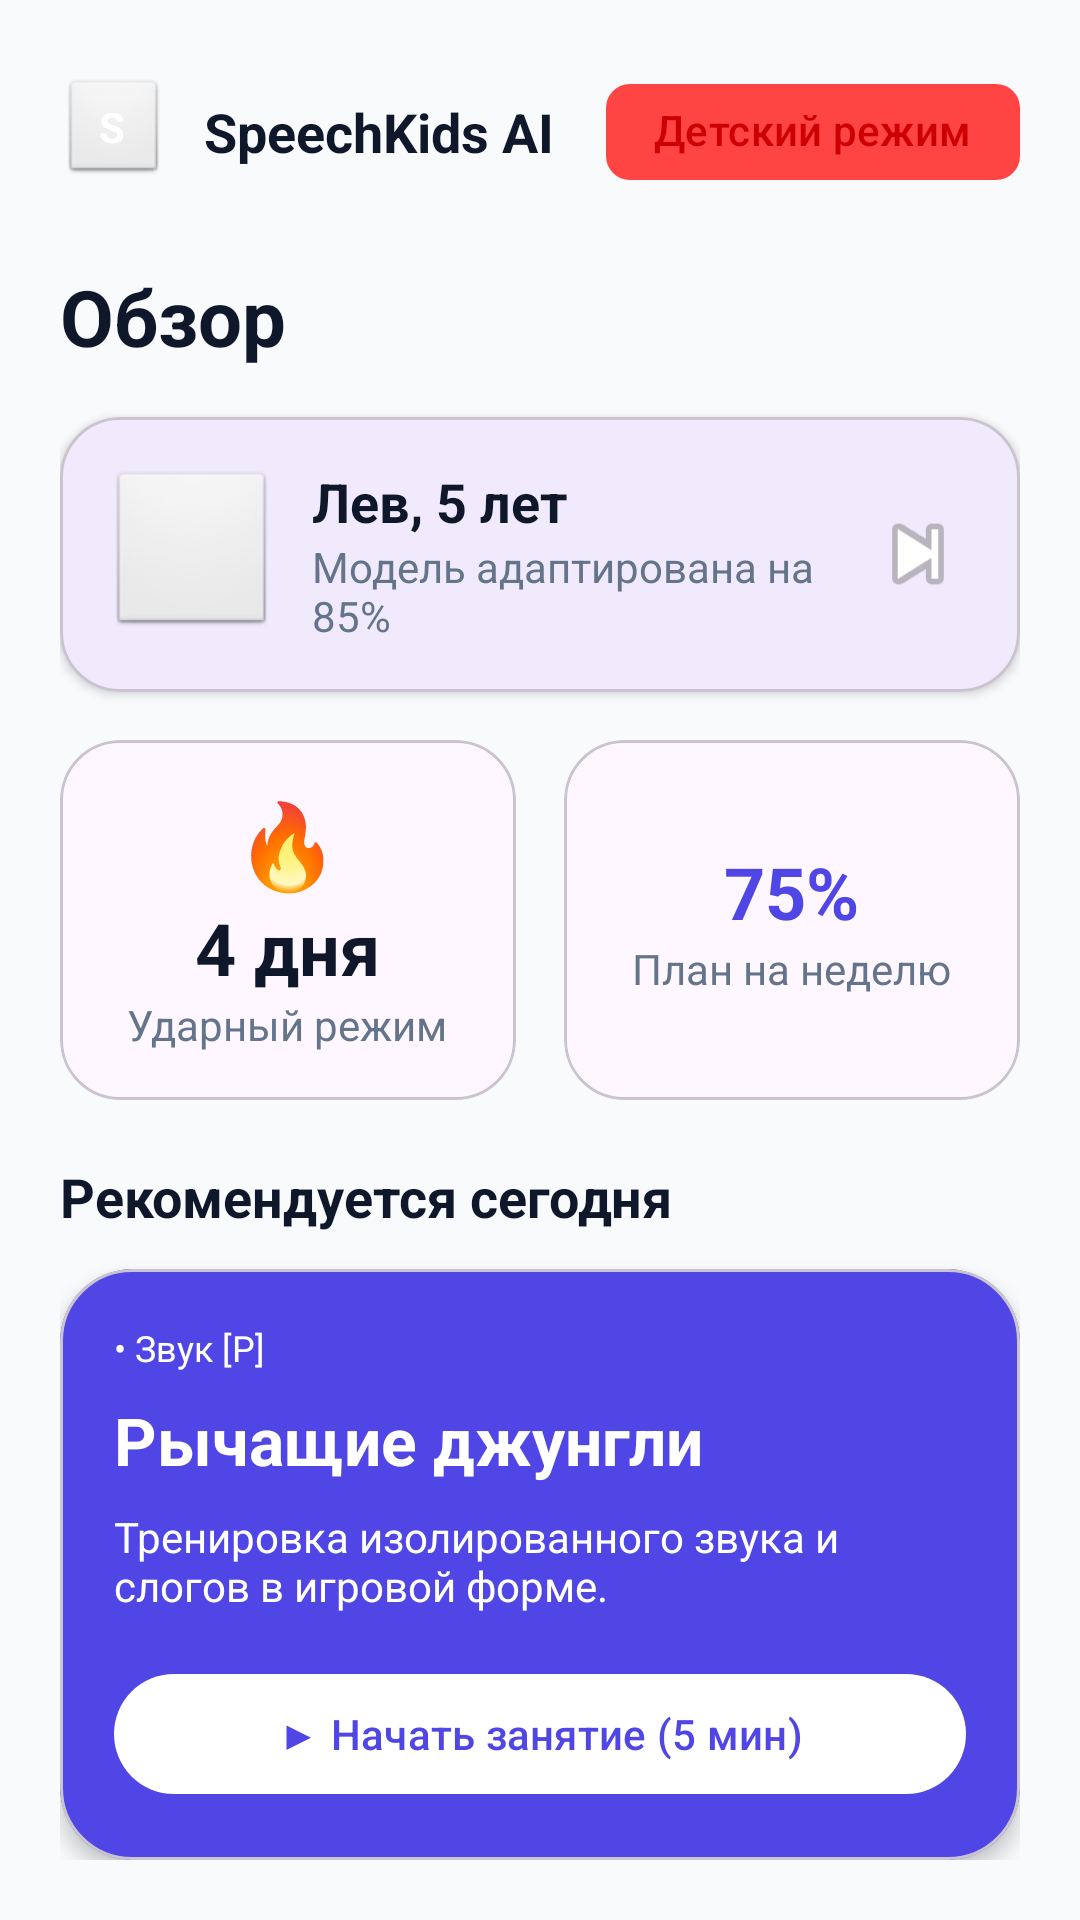

The Android layout XML behind this screen, and the referenced resources:
<!-- AndroidManifest.xml: application theme Theme.SpeechKids_AI -->
<!-- res/layout/fragment_parent_overview.xml -->
<?xml version="1.0" encoding="utf-8"?>
<ScrollView xmlns:android="http://schemas.android.com/apk/res/android"
    xmlns:app="http://schemas.android.com/apk/res-auto"
    android:layout_width="match_parent"
    android:layout_height="match_parent"
    android:background="@color/surface"
    android:fillViewport="true">

    <LinearLayout
        android:layout_width="match_parent"
        android:layout_height="wrap_content"
        android:orientation="vertical"
        android:padding="20dp">

        <LinearLayout
            android:layout_width="match_parent"
            android:layout_height="wrap_content"
            android:gravity="center_vertical"
            android:orientation="horizontal">

            <TextView
                android:layout_width="36dp"
                android:layout_height="36dp"
                android:background="@android:drawable/btn_default"
                android:gravity="center"
                android:text="S"
                android:textColor="@android:color/white"
                android:textStyle="bold" />

            <TextView
                android:layout_width="0dp"
                android:layout_height="wrap_content"
                android:layout_marginStart="12dp"
                android:layout_weight="1"
                android:text="SpeechKids AI"
                android:textColor="@color/text_primary"
                android:textSize="18sp"
                android:textStyle="bold" />

            <com.google.android.material.chip.Chip
                android:id="@+id/kidModeChip"
                android:layout_width="wrap_content"
                android:layout_height="wrap_content"
                android:text="Детский режим"
                app:chipBackgroundColor="@android:color/holo_red_light"
                app:chipStrokeWidth="0dp"
                android:textColor="@android:color/holo_red_dark" />
        </LinearLayout>

        <TextView
            android:layout_width="match_parent"
            android:layout_height="wrap_content"
            android:layout_marginTop="20dp"
            android:text="Обзор"
            android:textColor="@color/text_primary"
            android:textSize="26sp"
            android:textStyle="bold" />

        <com.google.android.material.card.MaterialCardView
            android:id="@+id/activeChildCard"
            android:layout_width="match_parent"
            android:layout_height="wrap_content"
            android:layout_marginTop="16dp"
            app:cardCornerRadius="20dp"
            app:cardElevation="2dp">

            <LinearLayout
                android:layout_width="match_parent"
                android:layout_height="wrap_content"
                android:gravity="center_vertical"
                android:orientation="horizontal"
                android:padding="16dp">

                <ImageView
                    android:layout_width="56dp"
                    android:layout_height="56dp"
                    android:background="@android:drawable/btn_default"
                    android:src="@android:drawable/sym_def_app_icon" />

                <LinearLayout
                    android:layout_width="0dp"
                    android:layout_height="wrap_content"
                    android:layout_marginStart="12dp"
                    android:layout_weight="1"
                    android:orientation="vertical">

                    <TextView
                        android:id="@+id/activeChildNameText"
                        android:layout_width="wrap_content"
                        android:layout_height="wrap_content"
                        android:text="Лев, 5 лет"
                        android:textColor="@color/text_primary"
                        android:textSize="18sp"
                        android:textStyle="bold" />

                    <TextView
                        android:id="@+id/activeChildAdaptationText"
                        android:layout_width="wrap_content"
                        android:layout_height="wrap_content"
                        android:text="Модель адаптирована на 85%"
                        android:textColor="@color/text_secondary"
                        android:textSize="14sp" />
                </LinearLayout>

                <ImageView
                    android:layout_width="36dp"
                    android:layout_height="36dp"
                    android:src="@android:drawable/ic_media_next" />
            </LinearLayout>
        </com.google.android.material.card.MaterialCardView>

        <LinearLayout
            android:layout_width="match_parent"
            android:layout_height="wrap_content"
            android:layout_marginTop="16dp"
            android:orientation="horizontal">

            <com.google.android.material.card.MaterialCardView
                android:layout_width="0dp"
                android:layout_height="120dp"
                android:layout_marginEnd="8dp"
                android:layout_weight="1"
                app:cardCornerRadius="20dp">

                <LinearLayout
                    android:layout_width="match_parent"
                    android:layout_height="match_parent"
                    android:gravity="center"
                    android:orientation="vertical"
                    android:padding="12dp">

                    <TextView android:layout_width="wrap_content" android:layout_height="wrap_content" android:text="🔥" android:textSize="28sp"/>
                    <TextView android:layout_width="wrap_content" android:layout_height="wrap_content" android:text="4 дня" android:textColor="@color/text_primary" android:textSize="24sp" android:textStyle="bold"/>
                    <TextView android:layout_width="wrap_content" android:layout_height="wrap_content" android:text="Ударный режим" android:textColor="@color/text_secondary"/>
                </LinearLayout>
            </com.google.android.material.card.MaterialCardView>

            <com.google.android.material.card.MaterialCardView
                android:layout_width="0dp"
                android:layout_height="120dp"
                android:layout_marginStart="8dp"
                android:layout_weight="1"
                app:cardCornerRadius="20dp">

                <LinearLayout
                    android:layout_width="match_parent"
                    android:layout_height="match_parent"
                    android:gravity="center"
                    android:orientation="vertical"
                    android:padding="12dp">

                    <TextView android:layout_width="wrap_content" android:layout_height="wrap_content" android:text="75%" android:textColor="@color/primary" android:textSize="24sp" android:textStyle="bold"/>
                    <TextView android:layout_width="wrap_content" android:layout_height="wrap_content" android:text="План на неделю" android:textColor="@color/text_secondary"/>
                </LinearLayout>
            </com.google.android.material.card.MaterialCardView>
        </LinearLayout>

        <TextView
            android:layout_width="match_parent"
            android:layout_height="wrap_content"
            android:layout_marginTop="20dp"
            android:text="Рекомендуется сегодня"
            android:textColor="@color/text_primary"
            android:textSize="18sp"
            android:textStyle="bold" />

        <com.google.android.material.card.MaterialCardView
            android:layout_width="match_parent"
            android:layout_height="wrap_content"
            android:layout_marginTop="12dp"
            app:cardCornerRadius="24dp"
            app:cardElevation="4dp"
            app:cardBackgroundColor="@color/primary">

            <LinearLayout
                android:layout_width="match_parent"
                android:layout_height="wrap_content"
                android:orientation="vertical"
                android:padding="18dp">

                <TextView android:layout_width="wrap_content" android:layout_height="wrap_content" android:text="• Звук [Р]" android:textColor="@android:color/white" android:textSize="12sp"/>
                <TextView android:layout_width="wrap_content" android:layout_height="wrap_content" android:layout_marginTop="8dp" android:text="Рычащие джунгли" android:textColor="@android:color/white" android:textSize="22sp" android:textStyle="bold"/>
                <TextView android:layout_width="wrap_content" android:layout_height="wrap_content" android:layout_marginTop="8dp" android:text="Тренировка изолированного звука и слогов в игровой форме." android:textColor="@android:color/white"/>

                <com.google.android.material.button.MaterialButton
                    android:id="@+id/startRecommendedButton"
                    android:layout_width="match_parent"
                    android:layout_height="wrap_content"
                    android:layout_marginTop="16dp"
                    android:text="▶ Начать занятие (5 мин)"
                    android:textColor="@color/primary"
                    app:backgroundTint="@android:color/white" />
            </LinearLayout>
        </com.google.android.material.card.MaterialCardView>
    </LinearLayout>
</ScrollView>
<!-- resources referenced by this layout -->
<resources>
  <color name="primary">#4F46E5</color>
  <color name="surface">#F8FAFC</color>
  <color name="text_primary">#0F172A</color>
  <color name="text_secondary">#64748B</color>
  <style name="Theme.SpeechKids_AI" parent="Base.Theme.SpeechKids_AI" />
  <style name="Base.Theme.SpeechKids_AI" parent="Theme.Material3.DayNight.NoActionBar">
          <item name="colorPrimary">#4F46E5</item>
          <item name="colorSecondary">#10B981</item>
          <item name="colorTertiary">#F97316</item>
          <item name="colorError">#EF4444</item>
          <item name="android:colorBackground">#F8FAFC</item>
          <item name="android:windowLightStatusBar">true</item>
      </style>
</resources>
